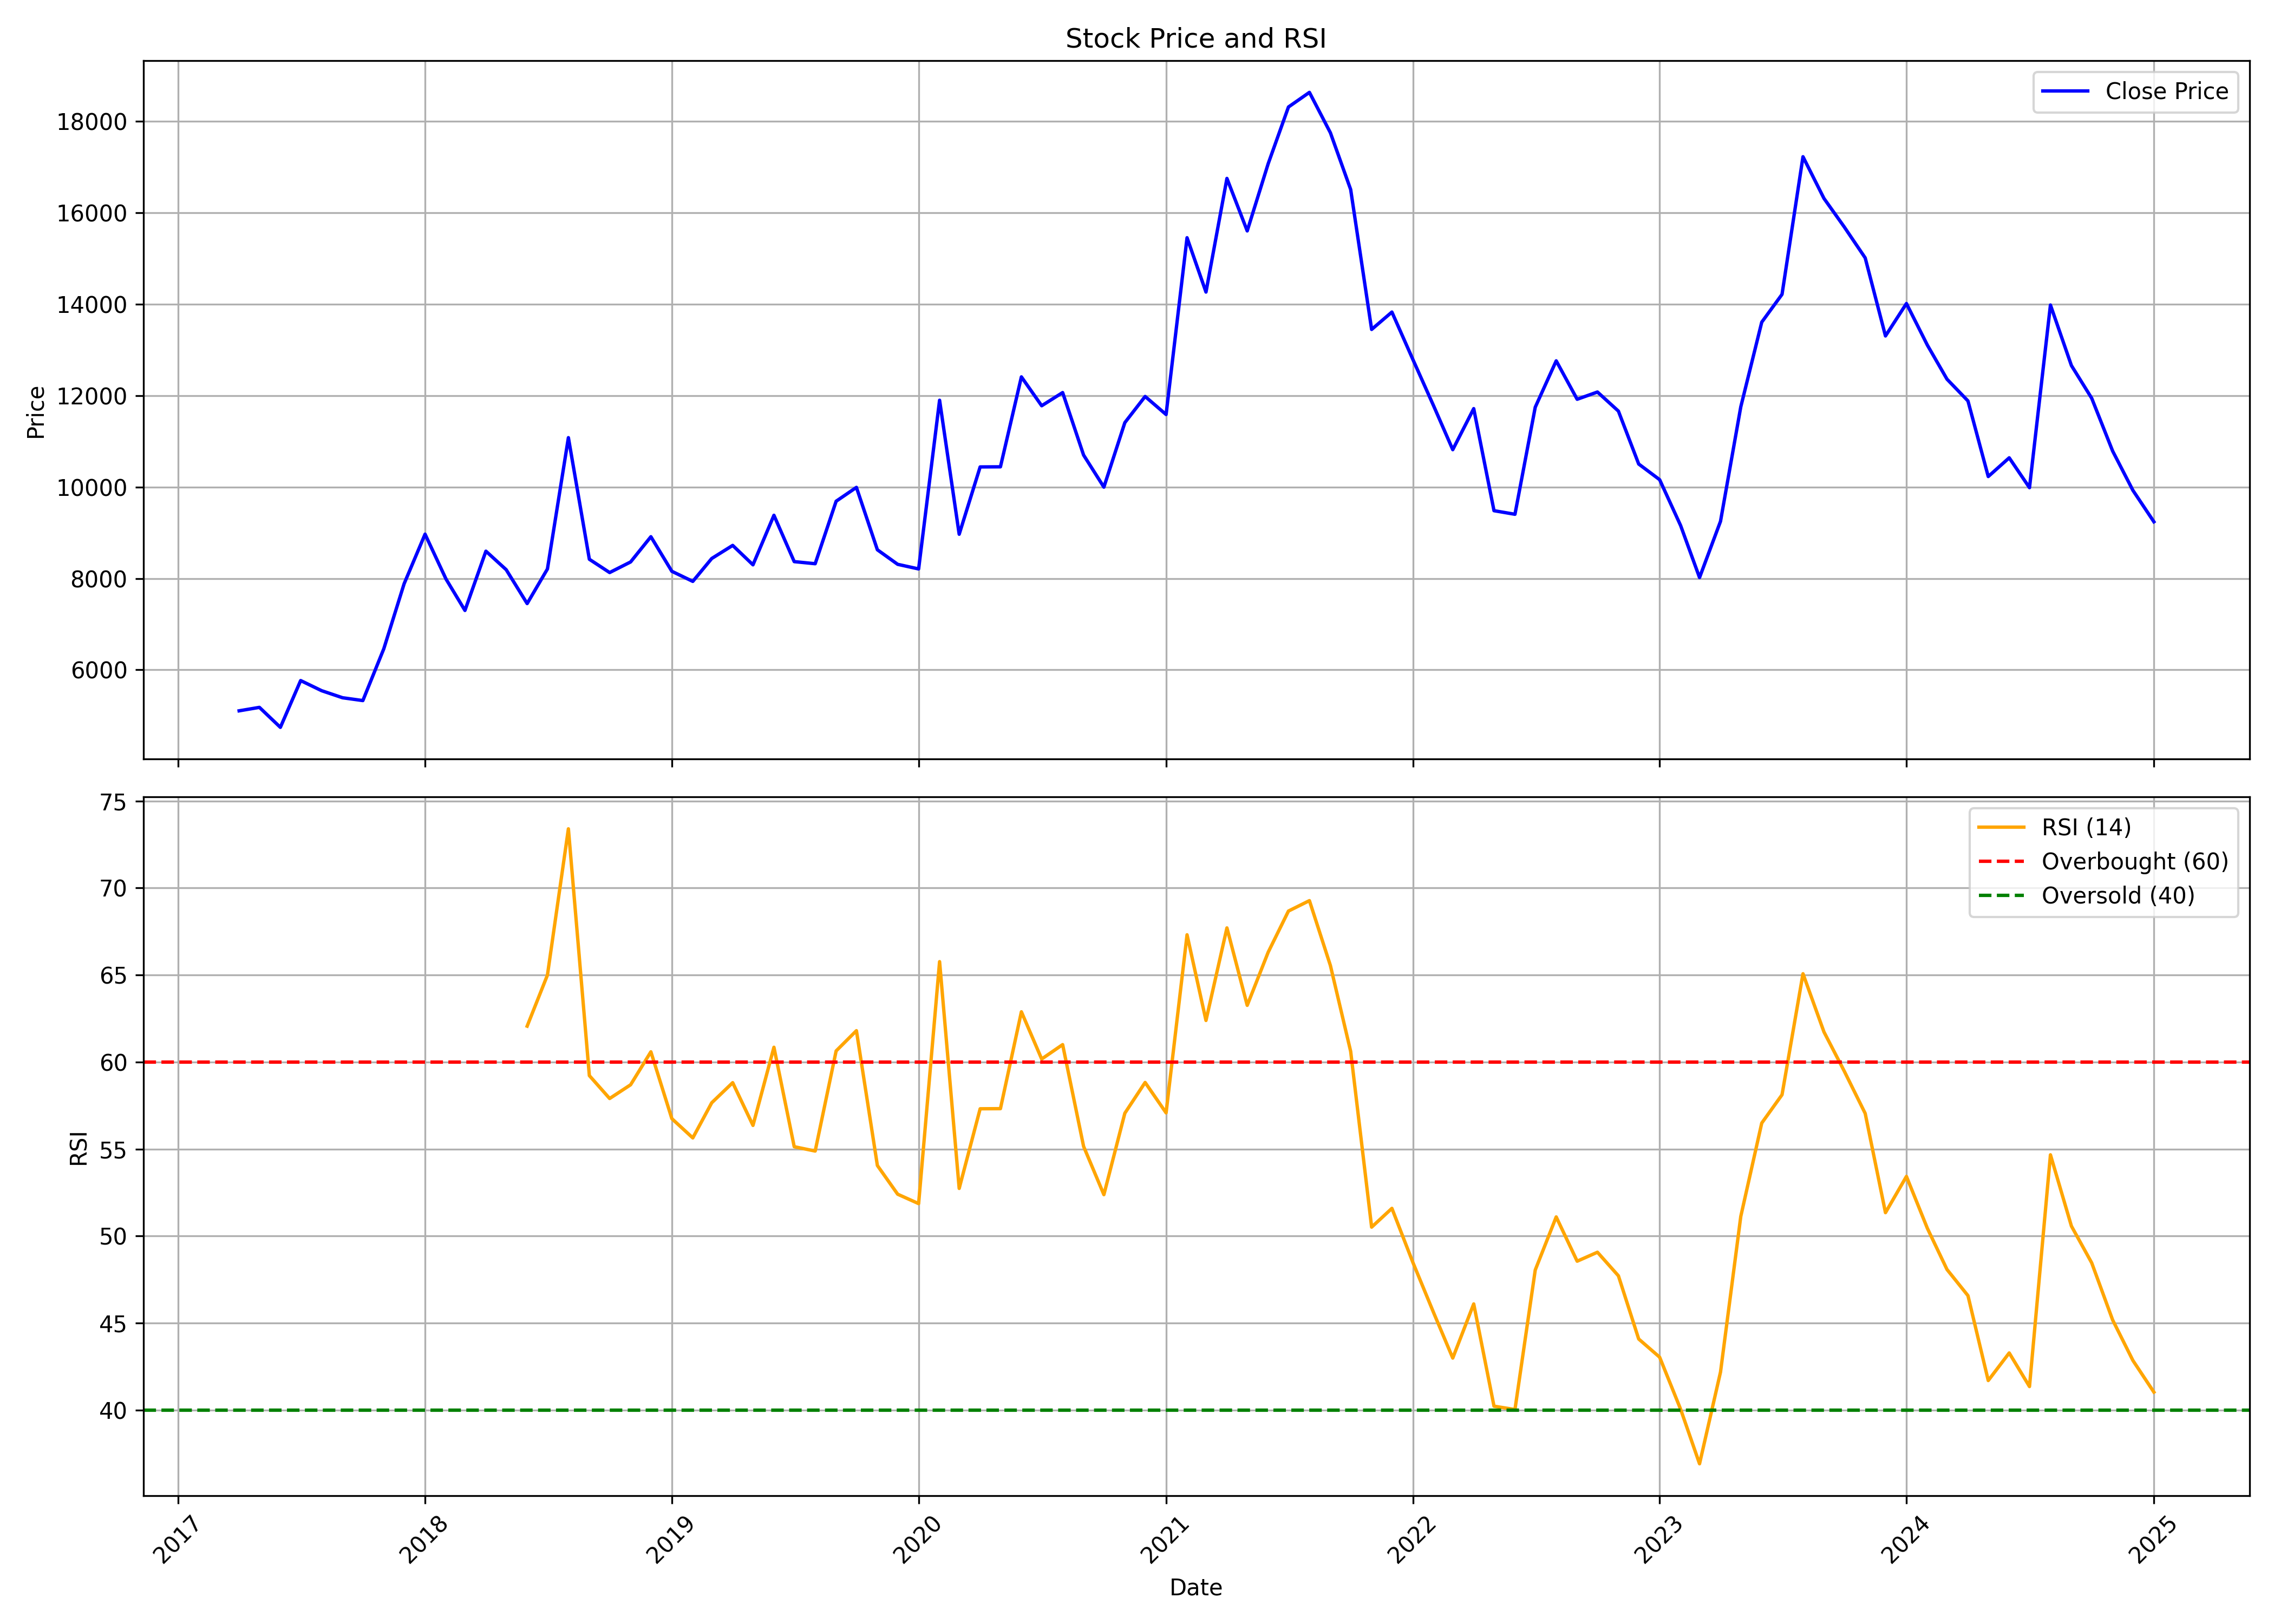

Data behind this chart, as committed beside it:
, Unnamed: 0.1, Unnamed: 0, date, symbol, open, high, low, close, volume, rsi
0, 0, 0, 2017-04-01, TASTYBITE, 4693, 5601, 4593, 5104, 20278, 
1, 1, 1, 2017-05-01, TASTYBITE, 5104, 5804, 4748, 5179, 88216, 
2, 2, 2, 2017-06-01, TASTYBITE, 5139, 5317, 4653, 4742, 23794, 
3, 3, 3, 2017-07-01, TASTYBITE, 4860, 5965, 4749, 5766, 63050, 
4, 4, 4, 2017-08-01, TASTYBITE, 5791, 6091, 4743, 5545, 104095, 
5, 5, 5, 2017-09-01, TASTYBITE, 5520, 5693, 5319, 5390, 23217, 
6, 6, 6, 2017-10-01, TASTYBITE, 5390, 5513, 5205, 5328, 24183, 
7, 7, 7, 2017-11-01, TASTYBITE, 5369, 7142, 5319, 6462, 94831, 
8, 8, 8, 2017-12-01, TASTYBITE, 6575, 8275, 6143, 7883, 37014, 
9, 9, 9, 2018-01-01, TASTYBITE, 7848, 11087, 7796, 8969, 80833, 
10, 10, 10, 2018-02-01, TASTYBITE, 8972, 9179, 7796, 7987, 22203, 
11, 11, 11, 2018-03-01, TASTYBITE, 7990, 8138, 7028, 7300, 19658, 
12, 12, 12, 2018-04-01, TASTYBITE, 7517, 9513, 7201, 8597, 38124, 
13, 13, 13, 2018-05-01, TASTYBITE, 8597, 9189, 7551, 8192, 25537, 
14, 14, 14, 2018-06-01, TASTYBITE, 8240, 8240, 7192, 7450, 26532, 62.06
15, 15, 15, 2018-07-01, TASTYBITE, 7626, 8240, 6992, 8208, 14018, 65
16, 16, 16, 2018-08-01, TASTYBITE, 8310, 11371, 7906, 11081, 59691, 73.4
17, 17, 17, 2018-09-01, TASTYBITE, 10902, 11268, 7675, 8420, 33012, 59.22
18, 18, 18, 2018-10-01, TASTYBITE, 8392, 9322, 7519, 8129, 23130, 57.9
19, 19, 19, 2018-11-01, TASTYBITE, 8075, 9042, 7805, 8361, 10131, 58.69
20, 20, 20, 2018-12-01, TASTYBITE, 8682, 9466, 8098, 8914, 21512, 60.59
21, 21, 21, 2019-01-01, TASTYBITE, 8966, 9142, 7848, 8157, 13068, 56.75
22, 22, 22, 2019-02-01, TASTYBITE, 8092, 8437, 7493, 7936, 23105, 55.64
23, 23, 23, 2019-03-01, TASTYBITE, 7943, 9844, 7881, 8437, 15131, 57.66
24, 24, 24, 2019-04-01, TASTYBITE, 8508, 8881, 8372, 8723, 15171, 58.81
25, 25, 25, 2019-05-01, TASTYBITE, 8723, 8817, 7482, 8298, 11472, 56.36
26, 26, 26, 2019-06-01, TASTYBITE, 8242, 9591, 7858, 9382, 8937, 60.85
27, 27, 27, 2019-07-01, TASTYBITE, 9386, 10270, 8127, 8368, 13706, 55.13
28, 28, 28, 2019-08-01, TASTYBITE, 8324, 8934, 8150, 8323, 5426, 54.88
29, 29, 29, 2019-09-01, TASTYBITE, 8323, 10038, 8026, 9690, 9522, 60.64
30, 30, 30, 2019-10-01, TASTYBITE, 9641, 10243, 9493, 9993, 19189, 61.8
31, 31, 31, 2019-11-01, TASTYBITE, 9893, 10692, 8469, 8628, 12048, 54.05
32, 32, 32, 2019-12-01, TASTYBITE, 8784, 8784, 8005, 8309, 6344, 52.4
33, 33, 33, 2020-01-01, TASTYBITE, 8369, 9156, 7999, 8208, 10015, 51.86
34, 34, 34, 2020-02-01, TASTYBITE, 8149, 13291, 7710, 11900, 98915, 65.77
35, 35, 35, 2020-03-01, TASTYBITE, 12092, 12591, 7452, 8967, 36587, 52.73
36, 36, 36, 2020-04-01, TASTYBITE, 9343, 11280, 8514, 10441, 32733, 57.31
37, 37, 37, 2020-05-01, TASTYBITE, 10441, 10732, 8779, 10443, 31170, 57.32
38, 38, 38, 2020-06-01, TASTYBITE, 10623, 12591, 10403, 12411, 44184, 62.89
39, 39, 39, 2020-07-01, TASTYBITE, 12206, 13730, 11058, 11779, 34709, 60.17
40, 40, 40, 2020-08-01, TASTYBITE, 11944, 13598, 11520, 12068, 54686, 61
41, 41, 41, 2020-09-01, TASTYBITE, 12273, 12459, 9796, 10700, 28265, 55.15
42, 42, 42, 2020-10-01, TASTYBITE, 10792, 11184, 9975, 9999, 16411, 52.38
43, 43, 43, 2020-11-01, TASTYBITE, 9985, 11994, 9945, 11410, 30387, 57.06
44, 44, 44, 2020-12-01, TASTYBITE, 11493, 12793, 10719, 11982, 73644, 58.82
45, 45, 45, 2021-01-01, TASTYBITE, 11919, 12343, 11424, 11587, 66053, 57.08
46, 46, 46, 2021-02-01, TASTYBITE, 11774, 16116, 11494, 15456, 81040, 67.31
47, 47, 47, 2021-03-01, TASTYBITE, 15492, 15606, 13126, 14267, 33085, 62.39
48, 48, 48, 2021-04-01, TASTYBITE, 14266, 16991, 13905, 16753, 38189, 67.71
49, 49, 49, 2021-05-01, TASTYBITE, 16736, 16991, 14759, 15605, 40338, 63.26
50, 50, 50, 2021-06-01, TASTYBITE, 15642, 17591, 14582, 17075, 52612, 66.31
51, 51, 51, 2021-07-01, TASTYBITE, 17021, 21476, 17021, 18316, 205678, 68.68
52, 52, 52, 2021-08-01, TASTYBITE, 18617, 19862, 16493, 18636, 98702, 69.27
53, 53, 53, 2021-09-01, TASTYBITE, 18794, 19842, 17718, 17753, 32758, 65.55
54, 54, 54, 2021-10-01, TASTYBITE, 17763, 19092, 16428, 16511, 31137, 60.61
55, 55, 55, 2021-11-01, TASTYBITE, 16513, 16858, 13174, 13449, 62667, 50.51
56, 56, 56, 2021-12-01, TASTYBITE, 13493, 14794, 12023, 13829, 84064, 51.59
57, 57, 57, 2022-01-01, TASTYBITE, 13645, 14434, 12096, 12792, 35044, 48.48
58, 58, 58, 2022-02-01, TASTYBITE, 12980, 13152, 10995, 11767, 32987, 45.56
59, 59, 59, 2022-03-01, TASTYBITE, 11767, 11975, 10447, 10818, 40447, 42.98
... 34 more rows
